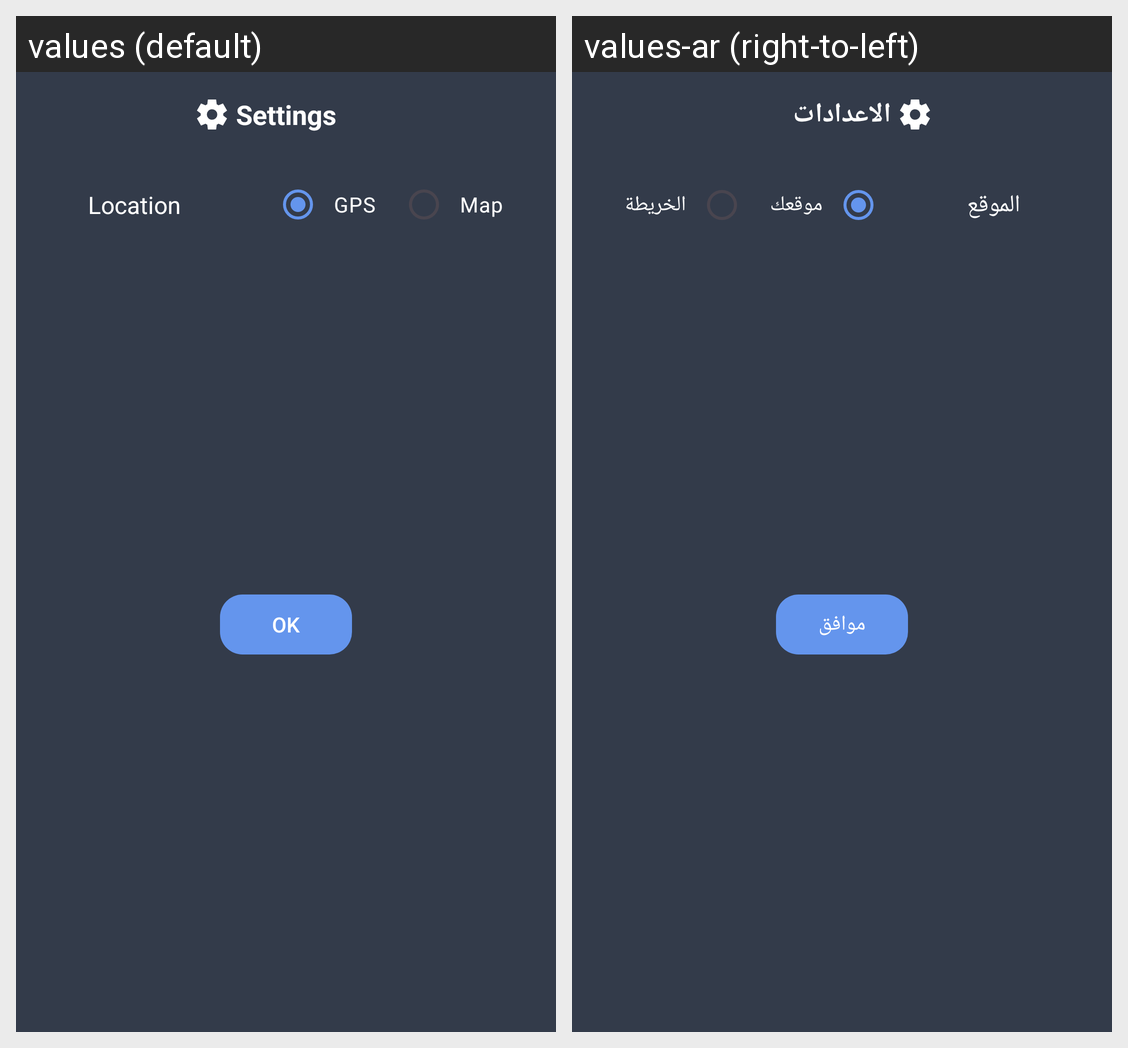

Translations of the strings shown on this Android screen, per locale in the grid:
Android screen res/layout/fragment_initial_dialog.xml rendered under 2 locales, left to right: values (default), values-ar (right-to-left). Device: Nexus 5 (rendered at 1080×1920; each locale shown at half size, 540×960, under a caption strip naming it); theme Theme.WeatherForecast.
Strings drawn on this screen, with the default value and each locale's value (text and hints the layout hard-codes, and strings that could not be matched under every locale, appear in the picture but are not listed):

settings
  values: Settings
  values-ar: الاعدادات

location
  values: Location
  values-ar: الموقع

gps
  values: GPS
  values-ar: موقعك

map
  values: Map
  values-ar: الخريطة

ok
  values: OK
  values-ar: موافق
